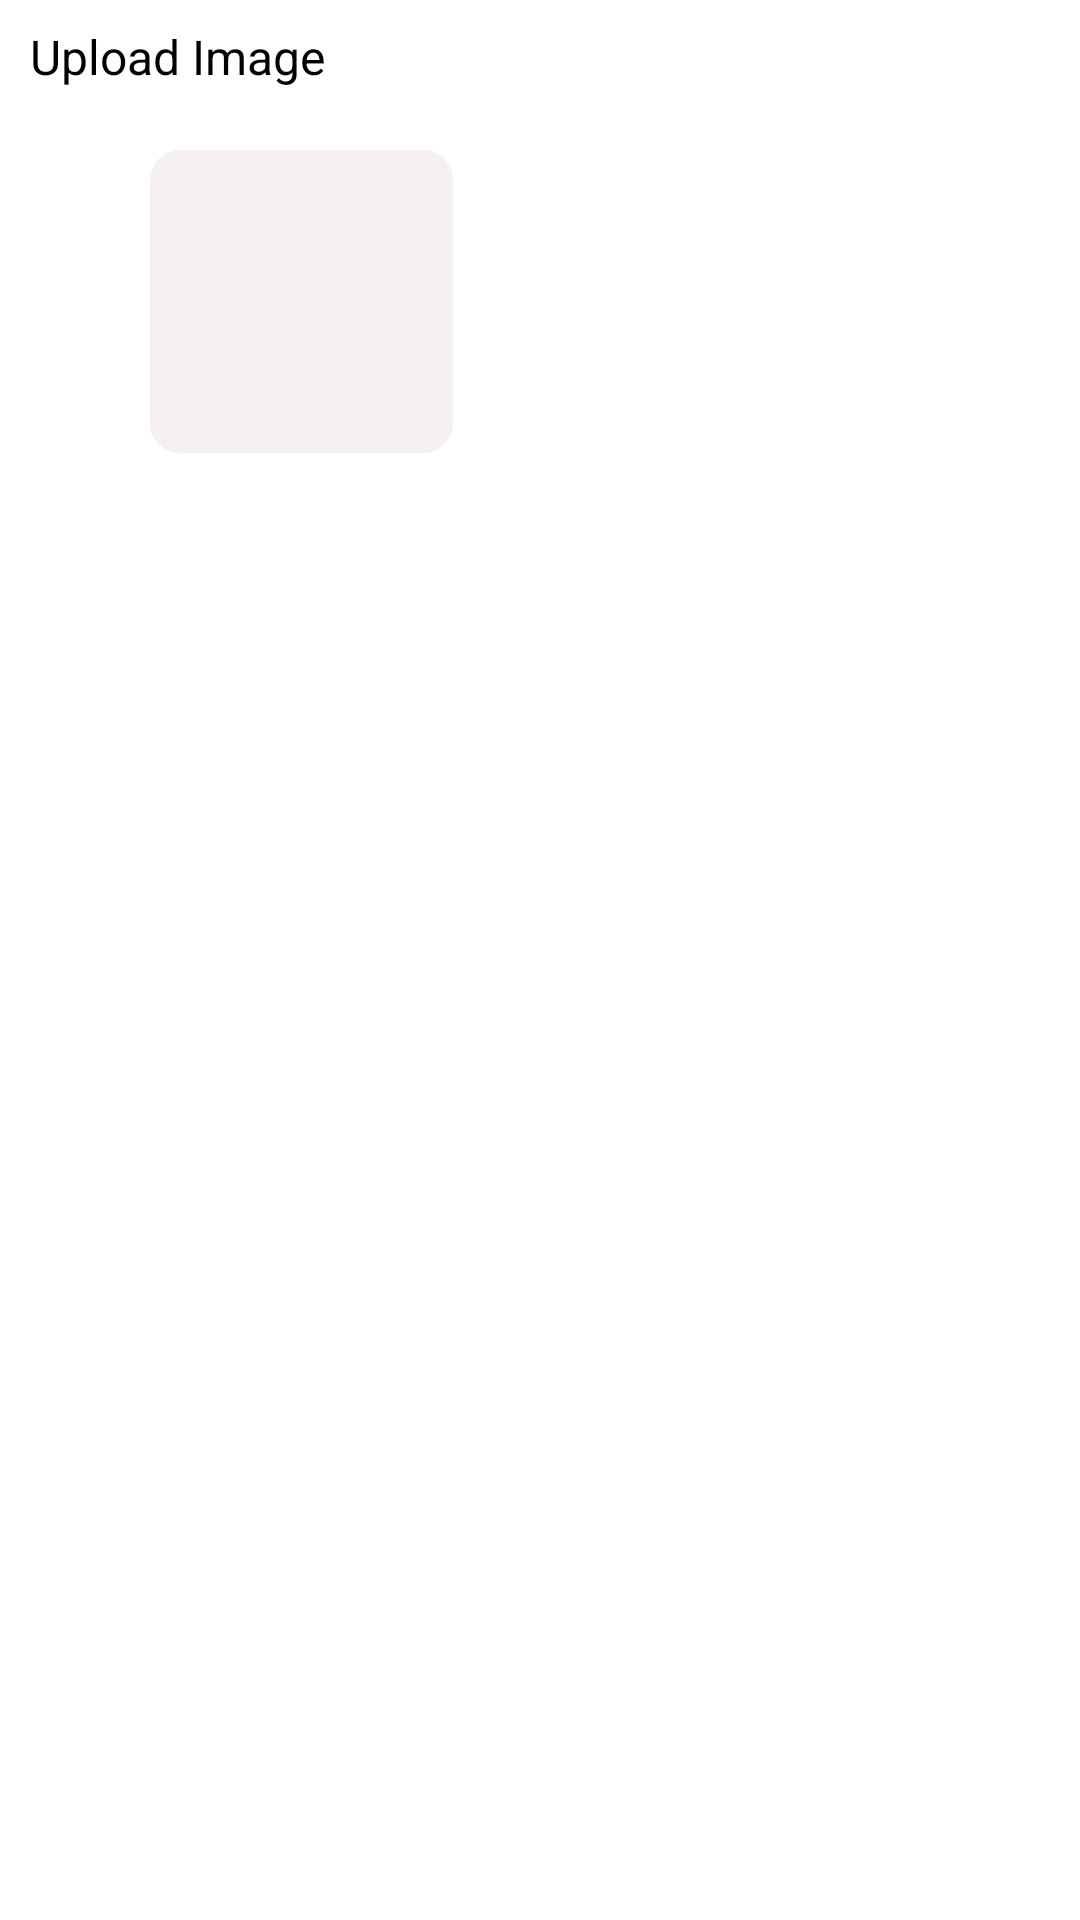

Write the Android layout XML for this screen, with the resource values it uses.
<!-- AndroidManifest.xml: application theme Theme.ClimaxTest -->
<!-- res/layout/activity_select_image.xml -->
<?xml version="1.0" encoding="utf-8"?>
<layout>
    <data class="SelectImage">
        <variable
            name="videoModel"
            type="com.example.climaxtest.viewmodels.MainViewModel" />
    </data>

    <RelativeLayout
        xmlns:android="http://schemas.android.com/apk/res/android"
        xmlns:app="http://schemas.android.com/apk/res-auto"
        xmlns:tools="http://schemas.android.com/tools"
        android:layout_width="match_parent"
        android:layout_height="match_parent"
        tools:context=".activities.SelectImageActivity">
        <TextView
            android:layout_width="wrap_content"
            android:layout_height="wrap_content"
            android:includeFontPadding="false"
            android:text="Upload Image"
            android:layout_margin="10dp"
            android:textColor="@color/black"
            android:textSize="16sp"
            tools:ignore="ObsoleteLayoutParam,RtlHardcoded" />
        <RelativeLayout
            android:id="@+id/select_image"
            android:layout_width="101dp"
            android:layout_height="101dp"
            android:background="@drawable/rounded_10_white"
            android:layout_margin="50dp">

            <ImageView
                android:layout_width="match_parent"
                android:layout_height="match_parent"
                android:layout_gravity="center"
                android:src="@drawable/ic_add"
                tools:ignore="ContentDescription" />
        </RelativeLayout>

        <FrameLayout
            android:id="@+id/fragment_container"
            android:layout_width="match_parent"
            android:layout_below="@id/select_image"
            android:layout_height="match_parent"
            android:layout_gravity="center">
            
        </FrameLayout>
    </RelativeLayout>
</layout>
<!-- resources referenced by this layout -->
<resources>
  <!-- drawable rounded_10_white (drawable) -->
  <?xml version="1.0" encoding="utf-8"?>
  <layer-list xmlns:android="http://schemas.android.com/apk/res/android">
      <item>
          <shape
              android:shape="rectangle"
              android:useLevel="false">
              <solid android:color="#83EDE1E1" />
              <corners android:radius="10dp" />
          </shape>
      </item>
  </layer-list>
  <style name="Theme.ClimaxTest" parent="Theme.MaterialComponents.DayNight.NoActionBar">
          
          <item name="colorPrimary">@color/purple_200</item>
          <item name="colorPrimaryVariant">@color/purple_200</item>
          <item name="colorOnPrimary">@color/white</item>
          
          <item name="colorSecondary">@color/teal_200</item>
          <item name="colorSecondaryVariant">@color/teal_700</item>
          <item name="colorOnSecondary">@color/black</item>
          
          <item name="android:statusBarColor">?attr/colorPrimaryVariant</item>
          
      </style>
  <!-- not gathered from this repository: default colours our renderer supplied (Android Studio template values) -->
  <color name="purple_200">#FFBB86FC</color>
  <color name="teal_200">#FF03DAC5</color>
  <color name="teal_700">#FF018786</color>
  <color name="black">#FF000000</color>
  <color name="white">#FFFFFFFF</color>
</resources>
